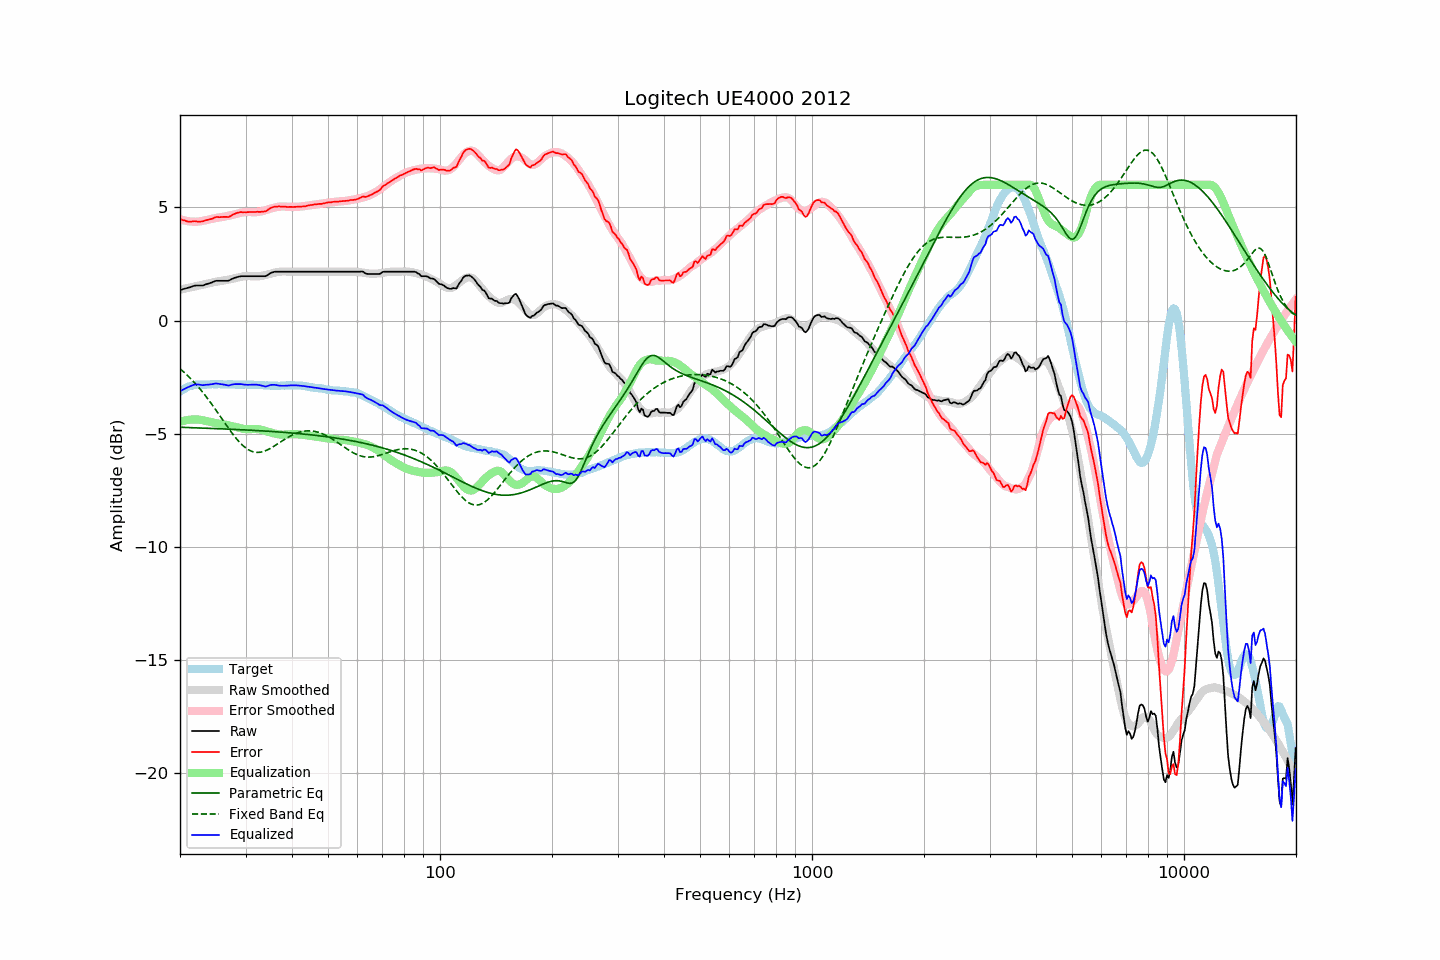

Source data for this figure (header and first rows):
frequency, raw, error, smoothed, error_smoothed, equalization, parametric_eq, fixed_band_eq, equalized_raw, equalized_smoothed, target
20.00, 1.35, 4.49, 1.37, 4.48, -4.48, -4.72, -2.13, -3.13, -3.11, -3.14
20.20, 1.37, 4.46, 1.38, 4.46, -4.46, -4.72, -2.19, -3.09, -3.08, -3.09
20.40, 1.39, 4.43, 1.40, 4.44, -4.44, -4.72, -2.25, -3.05, -3.04, -3.04
20.61, 1.41, 4.42, 1.41, 4.42, -4.42, -4.72, -2.32, -3.01, -3.01, -3.01
20.81, 1.43, 4.39, 1.43, 4.41, -4.41, -4.73, -2.38, -2.98, -2.98, -2.96
21.02, 1.45, 4.37, 1.44, 4.39, -4.39, -4.73, -2.45, -2.95, -2.95, -2.92
21.23, 1.47, 4.37, 1.46, 4.38, -4.38, -4.73, -2.52, -2.92, -2.93, -2.90
21.44, 1.49, 4.37, 1.47, 4.38, -4.38, -4.73, -2.59, -2.89, -2.90, -2.88
21.66, 1.52, 4.38, 1.49, 4.37, -4.37, -4.74, -2.67, -2.85, -2.88, -2.87
21.87, 1.54, 4.39, 1.50, 4.37, -4.37, -4.74, -2.74, -2.83, -2.86, -2.86
22.09, 1.55, 4.38, 1.52, 4.37, -4.37, -4.74, -2.82, -2.82, -2.85, -2.84
22.31, 1.55, 4.37, 1.54, 4.37, -4.37, -4.75, -2.90, -2.82, -2.84, -2.83
22.54, 1.55, 4.37, 1.55, 4.38, -4.38, -4.75, -2.99, -2.83, -2.83, -2.83
22.76, 1.55, 4.37, 1.57, 4.39, -4.39, -4.75, -3.07, -2.84, -2.83, -2.83
22.99, 1.55, 4.39, 1.58, 4.41, -4.41, -4.75, -3.16, -2.86, -2.82, -2.84
23.22, 1.57, 4.41, 1.60, 4.42, -4.42, -4.76, -3.25, -2.85, -2.82, -2.84
23.45, 1.60, 4.44, 1.62, 4.44, -4.44, -4.76, -3.34, -2.84, -2.82, -2.84
23.69, 1.62, 4.45, 1.63, 4.45, -4.45, -4.76, -3.43, -2.84, -2.82, -2.83
23.92, 1.64, 4.47, 1.65, 4.47, -4.47, -4.76, -3.53, -2.83, -2.82, -2.83
24.16, 1.67, 4.49, 1.67, 4.49, -4.49, -4.77, -3.62, -2.82, -2.82, -2.82
24.40, 1.69, 4.50, 1.68, 4.50, -4.50, -4.77, -3.72, -2.81, -2.82, -2.81
24.65, 1.72, 4.54, 1.70, 4.52, -4.52, -4.77, -3.82, -2.80, -2.82, -2.82
24.89, 1.75, 4.57, 1.71, 4.53, -4.53, -4.78, -3.92, -2.78, -2.82, -2.82
25.14, 1.76, 4.58, 1.72, 4.54, -4.54, -4.78, -4.02, -2.78, -2.82, -2.82
25.39, 1.76, 4.57, 1.74, 4.55, -4.55, -4.78, -4.12, -2.79, -2.82, -2.81
25.65, 1.76, 4.57, 1.75, 4.56, -4.56, -4.78, -4.23, -2.80, -2.82, -2.81
25.91, 1.76, 4.58, 1.76, 4.57, -4.57, -4.79, -4.33, -2.81, -2.82, -2.82
26.16, 1.76, 4.58, 1.77, 4.58, -4.58, -4.79, -4.44, -2.83, -2.82, -2.82
26.43, 1.76, 4.58, 1.78, 4.60, -4.60, -4.79, -4.54, -2.84, -2.82, -2.82
26.69, 1.76, 4.58, 1.79, 4.61, -4.61, -4.80, -4.64, -2.86, -2.82, -2.82
26.96, 1.76, 4.57, 1.81, 4.63, -4.63, -4.80, -4.74, -2.87, -2.82, -2.81
27.23, 1.79, 4.60, 1.82, 4.65, -4.65, -4.80, -4.84, -2.86, -2.82, -2.82
27.50, 1.83, 4.64, 1.84, 4.66, -4.66, -4.81, -4.94, -2.83, -2.82, -2.82
27.77, 1.86, 4.69, 1.85, 4.68, -4.68, -4.81, -5.03, -2.82, -2.83, -2.83
28.05, 1.89, 4.72, 1.87, 4.70, -4.70, -4.81, -5.13, -2.81, -2.83, -2.83
28.33, 1.91, 4.75, 1.89, 4.72, -4.72, -4.82, -5.21, -2.81, -2.83, -2.84
28.62, 1.93, 4.77, 1.91, 4.74, -4.74, -4.82, -5.30, -2.81, -2.83, -2.84
28.90, 1.95, 4.78, 1.92, 4.75, -4.75, -4.82, -5.38, -2.80, -2.83, -2.83
29.19, 1.96, 4.80, 1.94, 4.77, -4.77, -4.83, -5.45, -2.81, -2.83, -2.84
29.48, 1.96, 4.78, 1.95, 4.78, -4.78, -4.83, -5.52, -2.82, -2.83, -2.82
29.78, 1.96, 4.79, 1.96, 4.79, -4.79, -4.83, -5.58, -2.83, -2.83, -2.83
30.08, 1.96, 4.78, 1.96, 4.80, -4.80, -4.84, -5.64, -2.84, -2.83, -2.82
30.38, 1.96, 4.79, 1.97, 4.80, -4.80, -4.84, -5.69, -2.84, -2.83, -2.83
30.68, 1.96, 4.79, 1.96, 4.80, -4.80, -4.84, -5.73, -2.84, -2.84, -2.84
30.99, 1.96, 4.80, 1.96, 4.80, -4.80, -4.85, -5.76, -2.84, -2.84, -2.84
31.30, 1.96, 4.80, 1.95, 4.79, -4.79, -4.85, -5.79, -2.83, -2.84, -2.84
31.61, 1.96, 4.80, 1.95, 4.79, -4.79, -4.86, -5.81, -2.83, -2.84, -2.84
31.93, 1.96, 4.80, 1.95, 4.79, -4.79, -4.86, -5.82, -2.83, -2.84, -2.84
32.24, 1.96, 4.81, 1.95, 4.80, -4.80, -4.86, -5.83, -2.84, -2.85, -2.85
32.57, 1.96, 4.80, 1.96, 4.81, -4.81, -4.87, -5.83, -2.85, -2.85, -2.84
32.89, 1.96, 4.80, 1.97, 4.82, -4.82, -4.87, -5.82, -2.86, -2.85, -2.85
33.22, 1.96, 4.82, 1.98, 4.83, -4.83, -4.88, -5.80, -2.88, -2.86, -2.86
33.55, 1.96, 4.82, 1.99, 4.85, -4.85, -4.88, -5.78, -2.90, -2.86, -2.86
33.89, 1.96, 4.83, 2.01, 4.87, -4.87, -4.88, -5.76, -2.92, -2.86, -2.87
34.23, 1.99, 4.85, 2.03, 4.90, -4.90, -4.89, -5.73, -2.91, -2.87, -2.86
34.57, 2.04, 4.91, 2.05, 4.92, -4.92, -4.89, -5.70, -2.88, -2.87, -2.87
34.92, 2.09, 4.96, 2.07, 4.94, -4.94, -4.90, -5.66, -2.85, -2.87, -2.88
35.27, 2.12, 5.00, 2.08, 4.96, -4.96, -4.90, -5.62, -2.84, -2.88, -2.88
35.62, 2.14, 5.02, 2.10, 4.98, -4.98, -4.91, -5.58, -2.84, -2.88, -2.88
35.97, 2.16, 5.04, 2.12, 5.00, -5.00, -4.91, -5.53, -2.84, -2.88, -2.88
... 635 more rows
